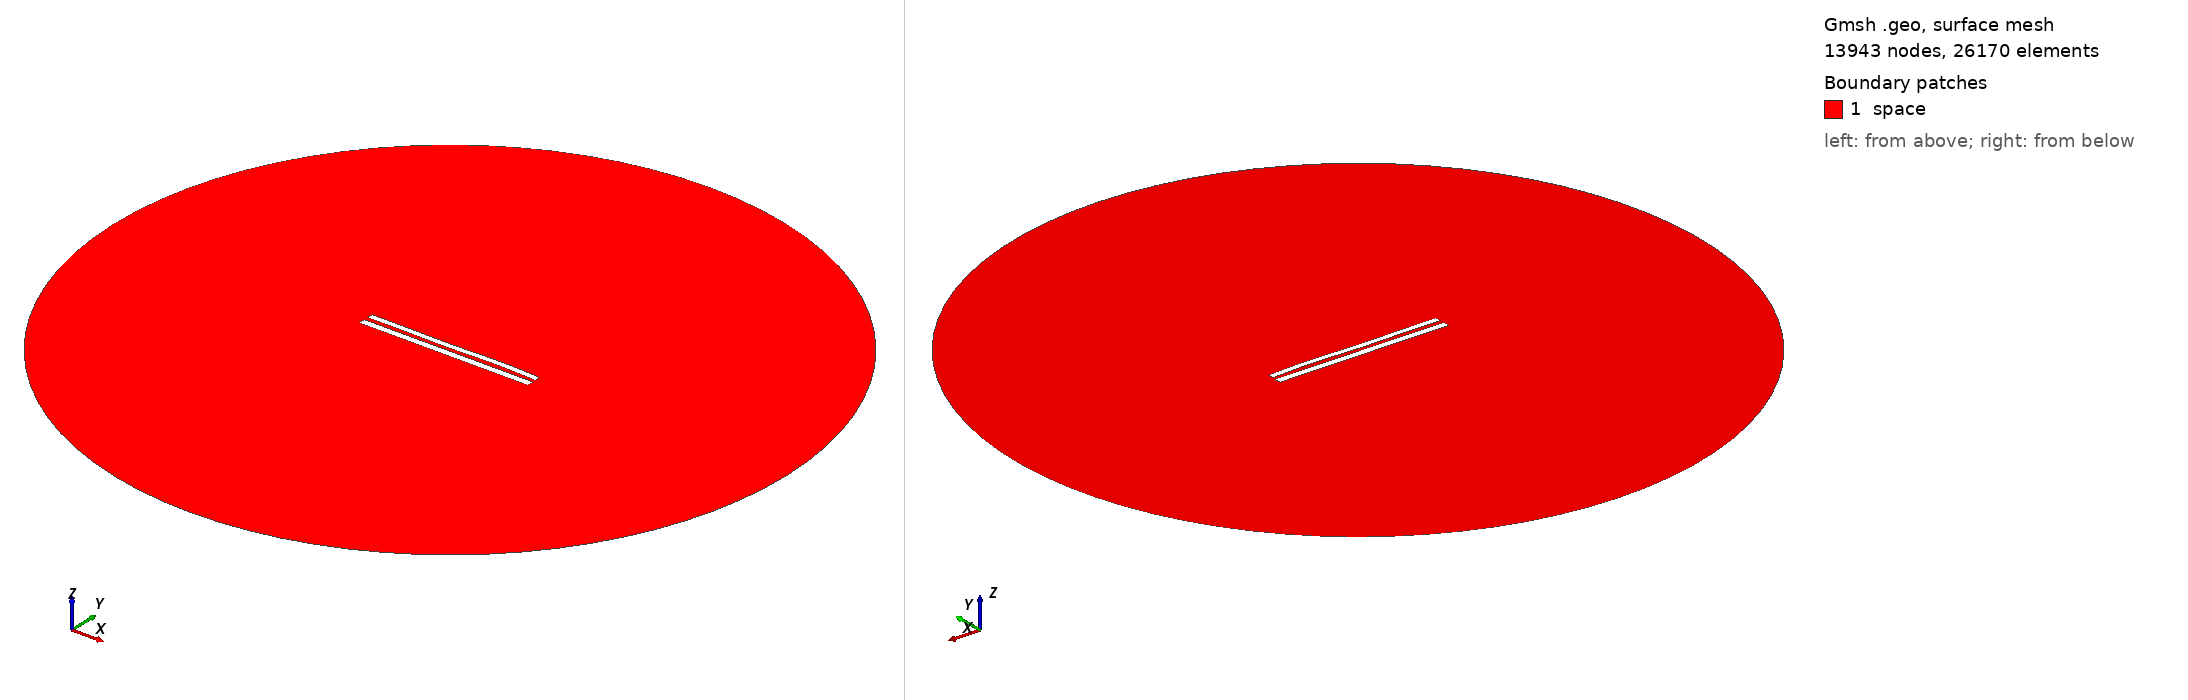

Gmsh geometry script, surface-meshed: 13943 nodes, 26170 surface elements. Boundary patches (legend numbers): 1 space. Left view from above one corner, right view from below the opposite corner. Legend entries are the model's physical surfaces. The drawing asked Gmsh for element sizes between 1% and 20% of the model's largest extent; the script's own settings can give other sizes.

=== 9055.geo (drawn) ===
//---------------------------------------
// Geometry kernel
//---------------------------------------

SetFactory("OpenCASCADE");



//---------------------------------------
// Parameters of the geometry
//---------------------------------------

// Overetch of the upper plate
overetch = 0.25;

// Distance between the plates
distance = 2.5;

// Discretization over the x axis (for the deformation)
nx = 50; 

// Length of the plate
L = 100 - overetch; 

// Number of modes
n = 4; 

// 1st mode coefficient
coeff(1) = 0.0;
beta(1) = 0.596864 * 3.1415926535 / L;

// 2nd mode coefficient
coeff(2) = 0.0;
beta(2) = 1.49418 * 3.1415926535 / L;

// 3rd mode coefficient
coeff(3) = -0.15;
beta(3) = 2.50025 * 3.1415926535 / L;

// 4th mode coefficient
coeff(4) = 0.15;
beta(4) = 3.49999 * 3.1415926535 / L;



//---------------------------------------
// Upper plate (deformed rectangle)
//---------------------------------------

// Coordiantes of the upper plate
xmin = -50;
xmax = 50 - overetch;

// Height of the upper plate
yheight = 4 - 2 * overetch;

// Indexes of the points
UpperID[] = {};
LowerID[] = {};
LeftID[] = {};
RightID[] = {};

// Point index
p = 1;

// Horizontal edges
For i In {1:nx}
    x = xmin + (i-1)*(xmax - xmin)/(nx-1);

    y_bottom = distance / 2 + overetch;
    For j In {1:n}
        C = (Cosh(beta(j)*L) + Cos(beta(j)*L)) / (Sinh(beta(j)*L) + Sin(beta(j)*L));
        y_bottom  = y_bottom + coeff(j) * (Cosh(beta(j)*(x+50)) - Cos(beta(j)*(x+50)) - C * (Sinh(beta(j)*(x+50)) - Sin(beta(j)*(x+50))));
    EndFor

    y_top = y_bottom + yheight;

    Point(p) = {x, y_top, 0, 1.0};
    UpperID[i] = p;
    p = p + 1;

    Point(p) = {x, y_bottom, 0, 1.0};
    LowerID[i] = p;
    p = p + 1;
EndFor

// Create point lists
UpperPts[] = {}; LowerPts[] = {};
For i In {1:nx}
  UpperPts[] += {UpperID[i]};
  LowerPts[] += {LowerID[i]};
EndFor

// Build splines
Spline(1) = {UpperPts[]};
Spline(2) = {LowerPts[]};
Line(3) = {LowerPts[nx-1], UpperPts[nx-1]};
Line(4) = {LowerPts[0], UpperPts[0]};

// Build the plane surface
Curve Loop(1) = {2, 3, -1, -4};
Plane Surface(1) = {1};



//---------------------------------------
// Lower plate (rectangle)
//---------------------------------------

// Vertices
Point(1001) = {-50, -1, 0, 1.0};
Point(1002) = { 50, -1, 0, 1.0};
Point(1003) = { 50,  -5, 0, 1.0};
Point(1004) = {-50,  -5, 0, 1.0};

// Edges
Line(5) = {1001, 1002};
Line(6) = {1002, 1003};
Line(7) = {1003, 1004};
Line(8) = {1004, 1001};

// Plane surface
Line Loop(2) = {5, 6, 7, 8};
Plane Surface(2) = {2}; 



//---------------------------------------
// Outer (fictious) boundary
//---------------------------------------

// Points
Point(1005) = {0, 0, 0};       // Center
Point(1006) = {200, 0, 0};     // Start point
Point(1007) = {0, 200, 0};     // 90 degrees
Point(1008) = {-200, 0, 0};    // 180 degrees
Point(1009) = {0, -200, 0};    // 270 degrees

// Circle arcs (each needs start, center, end)
Circle(9) = {1006, 1005, 1007};
Circle(10) = {1007, 1005, 1008};
Circle(11) = {1008, 1005, 1009};
Circle(12) = {1009, 1005, 1006};

// Plane surface for the entire domain
Curve Loop(3) = {9, 10, 11, 12};
Surface(3) = {3};

// Subtract the plates from the whole domain to obtain the actual domain where we want to solve the equations
BooleanDifference{ Surface{3}; Delete; }{ Surface{1}; Surface{2}; Delete; }




//---------------------------------------
// Transfinite Lines/Curves
//---------------------------------------

// Set the number of points on the boundaries
r = 7;

// Plates
Transfinite Curve {1, 2} = 50*r Using Progression 1;
Transfinite Curve {3, 4} = 2*r Using Progression 1;
Transfinite Line {5, 7} = 50*r Using Progression 1;
Transfinite Line {6, 8} = 2*r Using Progression 1;

// Outer boundary
Transfinite Line {9, 10, 11, 12} = 20 Using Progression 1;



//---------------------------------------
// Physical groups
//---------------------------------------                

// Physical curves (boundaries)
Physical Line("force_segment", 10) = {2};
Physical Line("upper_plate", 11) = {1, 3, 4};
Physical Line("lower_plate", 12) = {5, 6, 7, 8};
Physical Line("boundary", 20) = {9, 10, 11, 12};

// Physical Surfaces
Physical Surface("space", 30) = {3};



//---------------------------------------
// 6. Generate the Mesh
//---------------------------------------

// 2D mesh generation
Mesh 2;
